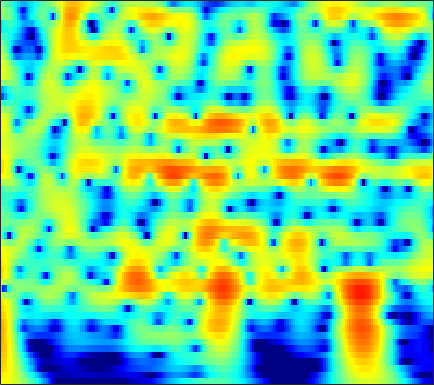

Values plotted in this chart, from the file beside it:
4.9649, 4.8754, 4.6944, 4.4428, 4.2079, 3.8334, 3.3878, 3.007, 2.4367, 1.7944, 1.0788, 0.49279, -0.35524, -1.2817, -2.0297, -3.101, -4.2614, -5.1944, -6.5294, -7.9807, -9.565, -10.854, -12.737, -14.862
5.92, 5.745, 5.428, 5.013, 4.639, 4.056, 3.376, 2.803, 1.955, 1.013, -0.02247, -0.8587, -2.051, -3.327, -4.334, -5.736, -7.193, -8.311, -9.818, -11.32, -12.77, -13.82, -15.11, -16.26
6.82, 6.541, 6.064, 5.464, 4.934, 4.12, 3.18, 2.392, 1.226, -0.07368, -1.515, -2.693, -4.406, -6.298, -7.852, -10.14, -12.73, -14.94, -18.39, -22.69, -27.83, -29.78, -27.04, -24.01
7.368, 6.984, 6.35, 5.577, 4.906, 3.89, 2.736, 1.782, 0.3928, -1.127, -2.772, -4.085, -5.93, -7.87, -9.373, -11.41, -13.43, -14.87, -16.6, -17.96, -18.82, -19.11, -19.07, -18.75
7.945, 7.449, 6.646, 5.68, 4.848, 3.596, 2.183, 1.018, -0.6697, -2.509, -4.488, -6.057, -8.248, -10.53, -12.28, -14.64, -16.95, -18.59, -20.49, -21.74, -22.07, -21.7, -20.66, -19.36
8.476, 7.873, 6.902, 5.737, 4.734, 3.217, 1.489, 0.04728, -2.082, -4.464, -7.118, -9.302, -12.48, -15.95, -18.66, -22.15, -25.14, -27.09, -29.77, -32.55, -31.29, -28.17, -24.48, -21.39
8.704, 8.016, 6.922, 5.626, 4.522, 2.871, 1.014, -0.5184, -2.759, -5.239, -7.992, -10.27, -13.62, -17.3, -20.06, -22.7, -23.06, -22.42, -21.36, -20.47, -19.55, -18.6, -17.12, -15.75
8.852, 8.067, 6.834, 5.391, 4.18, 2.405, 0.4764, -1.043, -3.116, -5.164, -7.095, -8.413, -9.945, -11.2, -11.95, -12.71, -13.22, -13.45, -13.57, -13.56, -13.63, -13.73, -13.67, -13.34
9.371, 8.478, 7.06, 5.363, 3.893, 1.64, -0.9927, -3.256, -6.7, -10.48, -13.44, -13.92, -12.88, -11.65, -10.97, -10.4, -10.18, -10.21, -10.48, -10.89, -11.57, -12.43, -14.09, -16.12
9.1, 8.226, 6.85, 5.224, 3.83, 1.72, -0.6942, -2.713, -5.621, -8.442, -10.25, -10.48, -9.803, -8.895, -8.314, -7.768, -7.508, -7.518, -7.865, -8.422, -9.054, -9.767, -11.21, -12.92
7.955, 7.182, 6.011, 4.694, 3.622, 2.108, 0.545, -0.6178, -2.091, -3.385, -4.4, -4.958, -5.442, -5.662, -5.708, -5.675, -5.577, -5.484, -5.498, -5.746, -5.949, -6.025, -6.193, -6.411
7.347, 6.603, 5.505, 4.291, 3.308, 1.906, 0.4142, -0.7546, -2.354, -3.925, -5.314, -6.114, -6.68, -6.625, -6.288, -5.652, -4.981, -4.464, -3.756, -3.299, -3.135, -3.047, -2.951, -2.969
6.706, 5.907, 4.817, 3.698, 2.821, 1.545, 0.05923, -1.257, -3.415, -6.339, -10.75, -16.44, -24.95, -13.29, -9.449, -6.241, -4.147, -3.112, -2.061, -1.076, -0.4192, -0.1861, -0.03075, -0.02795
3.146, 1.982, 0.9928, 0.6219, 0.5377, 0.3922, 0.03254, -0.4169, -1.252, -2.309, -3.386, -4.007, -4.269, -3.771, -3.116, -2.087, -0.966, -0.199, 0.3982, 0.786, 1.273, 1.546, 1.726, 1.791
-5.061, -13.65, -12.29, -5.149, -2.756, -1.007, -0.1408, 0.1659, 0.288, 0.2543, 0.1503, 0.06255, 0.008712, 0.0405, 0.09922, 0.174, 0.137, 0.2999, 0.6293, 0.5854, 0.5248, 0.6821, 0.9398, 1.212
3.502, 2.427, 1.446, 0.932, 0.7049, 0.4565, 0.1883, -0.02685, -0.2872, -0.4375, -0.4745, -0.4354, -0.3833, -0.4222, -0.5068, -0.7639, -1.423, -2.314, -3.362, -4.156, -4.955, -4.983, -3.949, -2.49
6.91, 5.976, 4.641, 3.147, 1.908, -0.001295, -2.239, -4.04, -6.027, -6.422, -5.236, -4.101, -2.882, -2.163, -1.976, -2.11, -2.572, -3.818, -6.387, -8.996, -14.22, -15.49, -9.828, -5.388
7.163, 6.298, 4.945, 3.322, 1.872, -0.5013, -3.519, -6.278, -10.12, -10.44, -7.66, -5.82, -4.14, -3.093, -2.7, -2.632, -2.414, -2.502, -3.492, -3.872, -3.869, -3.75, -3.269, -2.608
6.266, 5.643, 4.685, 3.586, 2.68, 1.422, 0.1387, -0.7481, -1.696, -2.313, -2.592, -2.671, -2.72, -2.764, -2.775, -2.897, -3.292, -3.087, -2.954, -3.264, -3.068, -2.906, -2.593, -2.269
5.64, 5.231, 4.61, 3.93, 3.398, 2.69, 1.961, 1.418, 0.7382, 0.06304, -0.6228, -1.167, -1.913, -2.783, -3.431, -4.113, -5.222, -5.771, -5.204, -4.795, -4.338, -3.879, -3.305, -2.732
4.92, 4.566, 4.068, 3.603, 3.288, 2.907, 2.598, 2.351, 1.954, 1.447, 0.7441, 0.05584, -1.136, -2.814, -4.571, -7.305, -11.13, -15.47, -14.46, -9.2, -6.125, -4.527, -3.079, -2.251
2.43, 1.723, 0.7391, -0.008447, -0.1943, 0.1049, 0.7956, 1.328, 1.837, 2.057, 1.933, 1.591, 0.7713, -0.4267, -1.751, -3.421, -5.37, -7.367, -6.05, -5.226, -3.749, -2.68, -1.361, -0.6018
-1.353, -3.001, -6.822, -15.77, -21.48, -8.223, -3.479, -1.367, 0.4853, 1.572, 2.133, 2.257, 2.111, 1.728, 1.284, 0.3029, 0.04494, -0.8273, -1.703, -1.952, -2.426, -2.568, -2.45, -1.508
-0.9482, -1.51, -2.428, -3.112, -3.155, -2.472, -1.336, -0.4641, 0.5416, 1.296, 1.791, 2.018, 2.129, 1.983, 1.813, 1.21, 0.4564, 0.0466, -1.767, -3.514, -6.425, -9.815, -15.49, -10.51
-0.03477, -0.2069, -0.4714, -0.7206, -0.8431, -0.9015, -0.8774, -0.7708, -0.5924, -0.3604, -0.09643, 0.1076, 0.3565, 0.4652, 0.5161, 0.5407, -0.1418, -0.1991, -1.124, -2.211, -3.502, -4.354, -5.061, -3.928
-0.3684, -0.6181, -1.042, -1.573, -2.029, -2.711, -3.442, -3.959, -4.487, -4.649, -4.343, -3.869, -3.063, -2.16, -1.661, -0.8945, -0.4984, -0.4381, 0.004959, -0.07469, 0.01688, 0.1284, 0.3572, 0.78
-1.342, -1.653, -2.234, -3.04, -3.863, -5.291, -7.26, -9.289, -12.92, -16.5, -14.1, -10.86, -7.47, -5.042, -3.575, -2.342, -0.9287, -0.3749, 0.2888, 0.9316, 1.397, 1.688, 2.148, 2.458
-2.565, -2.694, -3.027, -3.612, -4.239, -5.399, -6.944, -8.382, -10.45, -11.69, -10.83, -9.277, -6.964, -5.006, -3.77, -2.196, -1.276, -0.286, 0.416, 1.178, 1.758, 2.135, 2.519, 2.896
-3.689, -3.295, -2.989, -2.976, -3.092, -3.48, -3.973, -4.371, -4.82, -5.028, -4.934, -4.63, -4.037, -3.21, -2.712, -1.593, -0.9399, -0.3073, 0.5815, 1.176, 1.729, 2.112, 2.387, 2.699
-3.457, -2.405, -1.527, -1.111, -1.034, -1.139, -1.432, -1.722, -2.15, -2.576, -2.918, -3.057, -3.101, -2.898, -2.438, -2.12, -0.783, -0.446, 0.5694, 1.289, 1.857, 2.151, 2.419, 2.367
0.7823, 1.462, 1.917, 1.987, 1.773, 1.291, 0.5611, -0.06146, -0.985, -2.005, -3.148, -4.188, -5.565, -6.737, -6.405, -4.698, -3.036, -0.9183, 0.287, 1.627, 2.409, 2.621, 2.739, 2.268
5.235, 5.084, 4.594, 3.726, 2.845, 1.287, -0.4885, -1.86, -3.384, -4.438, -5.462, -6.652, -9.234, -14.79, -14.47, -9.775, -4.079, -2.473, 0.1826, 1.274, 1.982, 2.251, 1.952, 1.539
6.734, 6.153, 5.076, 3.495, 1.938, -0.9881, -5.23, -10.51, -24.01, -12.27, -7.858, -6.277, -5.17, -4.581, -3.797, -3.186, -1.405, -1.179, -0.2346, 0.08392, -0.03576, -0.05655, -0.7723, -1.044
6.653, 6.1, 5.113, 3.822, 2.643, 0.8066, -1.234, -2.651, -3.861, -3.935, -3.321, -2.695, -2.063, -1.367, -1.423, -0.6087, -1.136, -0.6717, -1.438, -1.953, -3.088, -4.288, -6.032, -8.198
5.468, 5.122, 4.529, 3.811, 3.198, 2.348, 1.524, 0.9643, 0.3767, -0.01942, -0.2088, -0.304, -0.3433, -0.4454, -0.4665, -0.8066, -1.317, -1.684, -2.575, -3.771, -5.363, -7.245, -10, -14.78
4.19, 4.043, 3.762, 3.385, 3.053, 2.581, 2.103, 1.772, 1.371, 1.036, 0.7502, 0.5459, 0.3005, -0.06976, -0.1865, -0.911, -1.11, -1.988, -2.593, -3.698, -4.841, -5.791, -6.888, -8.039
3.417, 3.421, 3.28, 3.006, 2.748, 2.358, 1.961, 1.698, 1.399, 1.174, 0.9859, 0.8858, 0.6969, 0.5267, 0.2056, -0.05493, -0.5577, -1.099, -1.832, -2.803, -3.83, -4.543, -5.632, -6.384
3.61, 3.637, 3.388, 2.885, 2.398, 1.672, 1.026, 0.6464, 0.4053, 0.4284, 0.6424, 0.8431, 1.074, 1.277, 1.177, 1.291, 0.602, 0.5522, -0.4133, -1.362, -2.753, -3.901, -6.004, -7.806
4.922, 4.725, 4.03, 2.808, 1.508, -0.7005, -3.21, -4.637, -4.617, -3.002, -1.253, -0.2258, 0.884, 1.533, 2.149, 2.184, 2.349, 2.203, 1.655, 0.8609, -0.5439, -2.042, -4.756, -8.588
5.651, 5.185, 4.156, 2.538, 0.8122, -2.312, -6.865, -10.6, -9.893, -6.194, -3.793, -2.572, -1.373, -0.6232, 0.4338, 0.7033, 1.983, 2.006, 2.377, 2.226, 1.726, 0.8959, -0.2861, -1.641
4.508, 4.032, 3.159, 2.049, 1.043, -0.4225, -1.911, -2.925, -3.997, -4.861, -5.948, -6.91, -8.377, -7.924, -7.236, -3.735, -1.655, -0.4209, 0.9832, 1.666, 2.089, 2.046, 1.956, 1.447
1.631, 1.252, 0.7013, 0.09525, -0.3844, -1.133, -2.002, -2.709, -3.849, -5.335, -7.354, -9.472, -13.44, -15.27, -11.02, -7.381, -4.26, -2.131, -0.6092, 0.6784, 1.467, 1.986, 2.276, 2.364
-2.95, -3.207, -3.193, -3.031, -2.905, -2.851, -2.972, -3.194, -3.646, -4.25, -4.876, -5.382, -5.693, -5.355, -5.18, -3.915, -2.398, -1.794, -0.4741, 0.5079, 1.305, 1.784, 2.236, 2.633
-13.07, -12.05, -8.711, -6.216, -4.994, -3.921, -3.333, -3.148, -3.093, -3.163, -3.299, -3.355, -3.292, -3.055, -2.683, -1.866, -1.341, -0.5988, 0.2382, 0.9901, 1.682, 2.041, 2.538, 2.845
-8.569, -8.235, -6.26, -4.429, -3.423, -2.584, -2.196, -2.124, -2.267, -2.587, -2.985, -3.173, -3.33, -3.237, -2.619, -2.156, -1.146, -0.212, 0.6267, 1.542, 2.241, 2.692, 3.064, 3.184
0.8567, 0.5751, 0.4015, 0.3517, 0.2932, 0.06945, -0.3708, -0.8626, -1.802, -3.099, -4.715, -6.129, -7.795, -7.911, -7.264, -4.882, -2.429, -1.383, 0.3502, 1.559, 2.49, 3.014, 3.341, 3.429
4.186, 3.757, 3.148, 2.494, 1.94, 1.116, 0.1332, -0.7732, -2.233, -4.116, -6.676, -9.439, -14.99, -18.31, -12.3, -7.672, -4.907, -2.715, -0.8673, 0.5136, 1.591, 2.111, 2.639, 2.811
4.794, 4.199, 3.317, 2.332, 1.536, 0.4188, -0.751, -1.659, -2.902, -4.189, -5.45, -6.357, -7.146, -7.156, -7.121, -6.245, -4.55, -3.593, -2.38, -1.038, 0.001656, 0.7179, 1.474, 1.873
4.595, 3.767, 2.516, 1.105, -0.03561, -1.568, -3.014, -3.926, -4.896, -5.59, -6.04, -6.337, -6.521, -6.364, -7.039, -6.613, -5.726, -5.742, -4.713, -3.356, -1.973, -0.8113, 0.4502, 1.435
3.743, 2.662, 0.8986, -1.291, -3.21, -6.132, -9.251, -10.93, -11.33, -10.32, -9.395, -8.838, -8.562, -8.931, -9.375, -9.587, -11.29, -12.72, -11.61, -8.955, -5.485, -3.441, -1.037, 1.002
2.075, 0.9175, -0.9729, -3.405, -5.674, -9.639, -15.3, -19.76, -17.87, -14.14, -12.17, -11.43, -11.16, -11.8, -11.13, -12.47, -15.91, -18.86, -18.23, -12.46, -7.718, -4.851, -1.802, 0.5148
0.1838, -0.7048, -2.087, -3.656, -4.971, -6.851, -8.657, -9.783, -10.78, -11.34, -11.81, -12.28, -12.83, -12.88, -13, -13.72, -13.02, -11.04, -9.739, -7.834, -5.401, -3.586, -1.458, 0.4696
-2.13, -2.501, -3.068, -3.76, -4.395, -5.378, -6.453, -7.363, -8.638, -10.14, -11.9, -13.51, -16.11, -18.08, -21.57, -16.62, -12.4, -10.97, -8.384, -5.949, -3.888, -2.522, -0.6922, 0.9841
-6.311, -5.299, -4.321, -3.956, -4.012, -4.438, -5.19, -5.914, -7.183, -8.654, -10.51, -11.97, -14.41, -16.49, -17.85, -15.23, -11.72, -8.907, -6.279, -4.374, -2.743, -1.512, -0.1908, 0.9799
-7.147, -5.037, -3.421, -2.741, -2.679, -3.065, -3.905, -4.732, -5.947, -7.181, -8.194, -8.694, -8.884, -8.634, -8.679, -7.305, -5.578, -4.373, -3.303, -2.295, -1.579, -1.35, -1.22, -0.9858
0.0522, 0.006775, -0.1017, -0.4355, -0.9234, -1.951, -3.479, -5.004, -7.494, -10.4, -12.03, -11.62, -9.522, -7.415, -5.194, -3.53, -2.43, -2.14, -1.288, -0.8764, -1.133, -2.015, -4.127, -8.67
1.357, 0.9079, 0.2371, -0.6073, -1.402, -2.76, -4.538, -6.241, -9.302, -13.34, -16.55, -14.66, -10.59, -7.436, -6.128, -4.527, -3.227, -2.204, -1.459, -1.15, -1.178, -1.383, -1.993, -2.611
-0.2277, -0.675, -1.337, -2.12, -2.8, -3.827, -4.964, -5.887, -7.045, -8.003, -8.404, -8.358, -7.76, -6.931, -6.173, -5.042, -3.986, -3.225, -2.541, -1.9, -1.305, -0.8363, -0.2819, 0.3505
